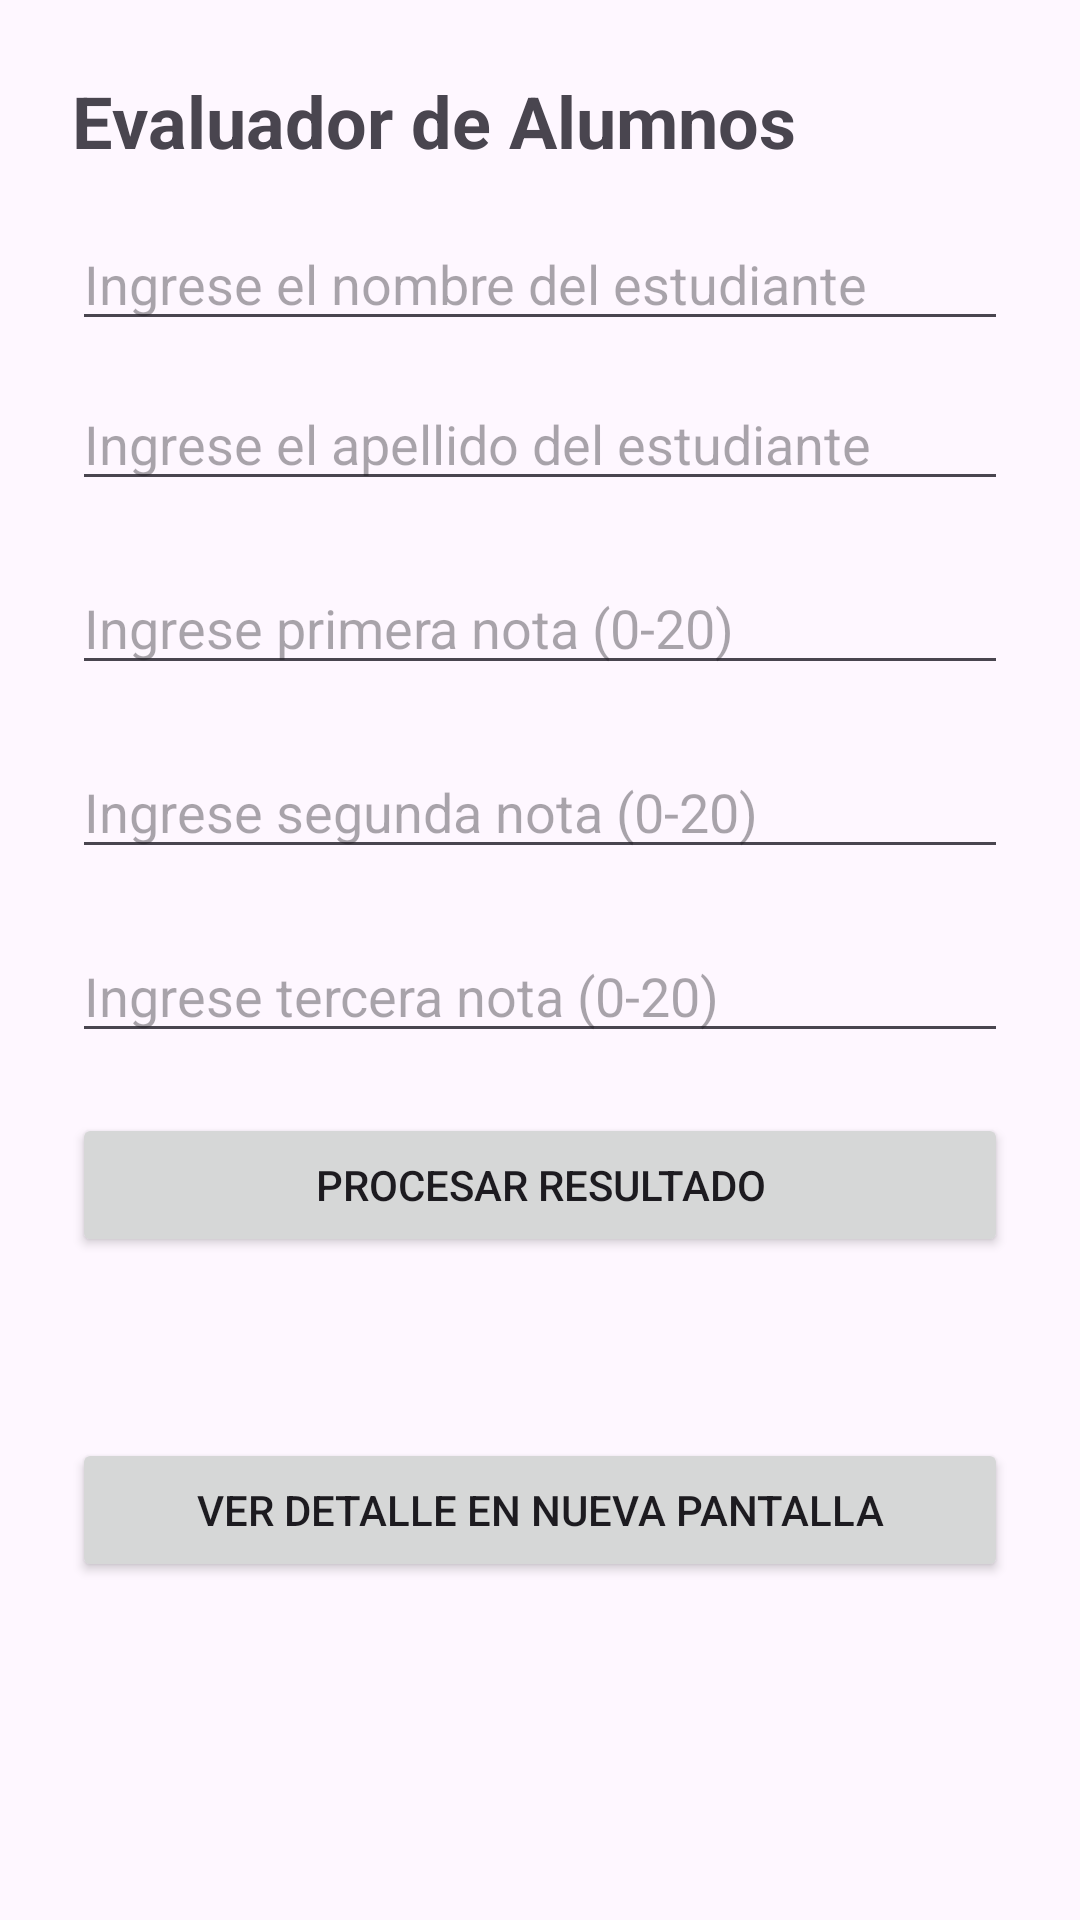

Here is an Android app screen rendered from its layout file. Give the layout XML and the strings, colors and styles it references.
<!-- AndroidManifest.xml: application theme Theme.Practica_Guiada_1 -->
<!-- res/layout/activity_main.xml -->
<?xml version="1.0" encoding="utf-8"?>
<LinearLayout
    xmlns:android="http://schemas.android.com/apk/res/android"
    android:layout_width="match_parent"
    android:layout_height="match_parent"
    android:orientation="vertical"
    android:padding="24dp">

    <TextView
        android:id="@+id/tvTitulo"
        android:layout_width="wrap_content"
        android:layout_height="wrap_content"
        android:text="Evaluador de Alumnos"
        android:textSize="24sp"
        android:textStyle="bold"
        android:layout_marginBottom="16dp" />

    <EditText
        android:id="@+id/etNombre"
        android:layout_width="match_parent"
        android:layout_height="wrap_content"
        android:hint="Ingrese el nombre del estudiante"
        android:inputType="textPersonName"
        android:layout_marginBottom="12dp" />

    <EditText
        android:id="@+id/etApellido"
        android:layout_width="match_parent"
        android:layout_height="wrap_content"
        android:hint="Ingrese el apellido del estudiante"
        android:inputType="textPersonName"
        android:layout_marginBottom="20dp" />

    <EditText
        android:id="@+id/etNota1"
        android:layout_width="match_parent"
        android:layout_height="wrap_content"
        android:hint="Ingrese primera nota (0-20)"
        android:inputType="numberDecimal"
        android:layout_marginBottom="20dp" />

    <EditText
        android:id="@+id/etNota2"
        android:layout_width="match_parent"
        android:layout_height="wrap_content"
        android:hint="Ingrese segunda nota (0-20)"
        android:inputType="numberDecimal"
        android:layout_marginBottom="20dp" />

    <EditText
        android:id="@+id/etNota3"
        android:layout_width="match_parent"
        android:layout_height="wrap_content"
        android:hint="Ingrese tercera nota (0-20)"
        android:inputType="numberDecimal"
        android:layout_marginBottom="20dp" />

    <Button
        android:id="@+id/btnEvaluar"
        android:layout_width="match_parent"
        android:layout_height="wrap_content"
        android:text="Procesar Resultado" />

    <TextView
        android:id="@+id/tvResultado"
        android:layout_width="match_parent"
        android:layout_height="wrap_content"
        android:textSize="18sp"
        android:layout_marginTop="20dp"
        android:textColor="#333333"/>

    <Button
        android:id="@+id/btnNavegar"
        android:layout_width="match_parent"
        android:layout_height="wrap_content"
        android:text="Ver Detalle en Nueva Pantalla"
        android:layout_marginTop="16dp" />

</LinearLayout>
<!-- resources referenced by this layout -->
<resources>
  <style name="Theme.Practica_Guiada_1" parent="Base.Theme.Practica_Guiada_1" />
  <style name="Base.Theme.Practica_Guiada_1" parent="Theme.Material3.DayNight.NoActionBar">
          
          
      </style>
</resources>
